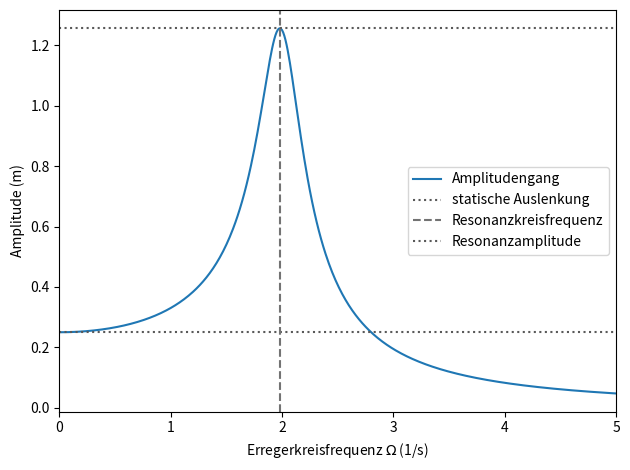

Here is the Python script that generated this plot:
import numpy as np
import matplotlib.pyplot as plt

# Parameter in SI-Einheiten
omega_0 = 2.0
delta = 0.2
force_amplitude = 1.0
mass = 1.0

omega = np.linspace(0.0, 5.0, 501)
drive = force_amplitude / mass
amplitude = drive / np.sqrt((omega_0**2 - omega**2)**2 + (2 * delta * omega)**2)
static_amplitude = drive / omega_0**2

fig, ax = plt.subplots()
ax.plot(omega, amplitude, color="tab:blue", label="Amplitudengang")
ax.axhline(static_amplitude, color="0.35", linestyle=":", label="statische Auslenkung")
if 0 < delta < omega_0 / np.sqrt(2):
    resonance = np.sqrt(omega_0**2 - 2 * delta**2)
    maximum = drive / (2 * delta * np.sqrt(omega_0**2 - delta**2))
    ax.axvline(resonance, color="0.45", linestyle="--", label="Resonanzkreisfrequenz")
    ax.axhline(maximum, color="0.35", linestyle=":", label="Resonanzamplitude")

ax.set(xlabel=r"Erregerkreisfrequenz $\Omega$ (1/s)", ylabel="Amplitude (m)", xlim=(0, 5))
ax.legend()
fig.tight_layout()
plt.show()
